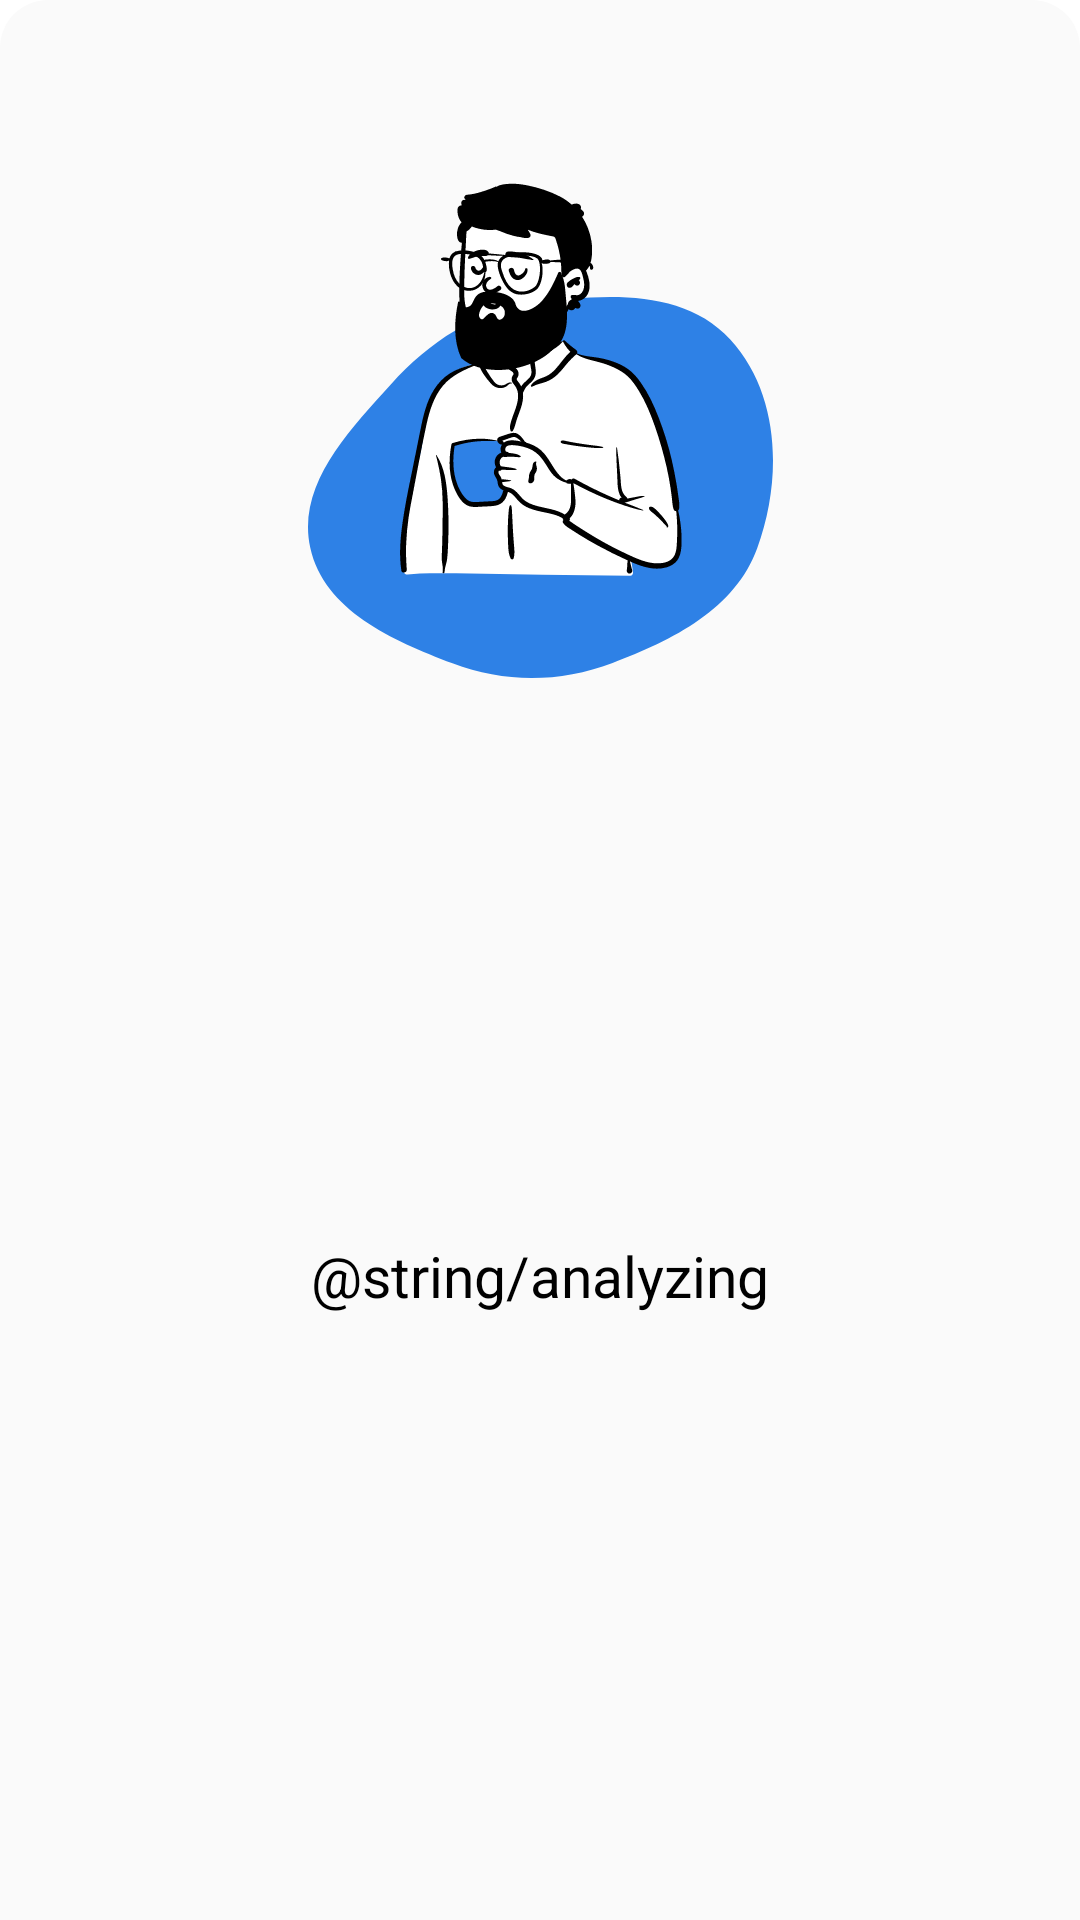

This screen was rendered from an Android layout file. Write that file and the resources it references.
<!-- AndroidManifest.xml: application theme Theme.CoralID -->
<!-- res/layout/fragment_loading_modal_bottom_sheet.xml -->
<?xml version="1.0" encoding="utf-8"?>
<androidx.constraintlayout.widget.ConstraintLayout xmlns:android="http://schemas.android.com/apk/res/android"
    xmlns:tools="http://schemas.android.com/tools"
    android:layout_width="match_parent"
    android:layout_height="wrap_content"
    android:background="@drawable/modal_bottom_sheet_bg"
    android:clipToPadding="true"
    xmlns:app="http://schemas.android.com/apk/res-auto"
    tools:context=".ui.scan.process_ml.LoadingModalBottomSheetFragment">

    <ImageView
        android:id="@+id/image_coffee_person"
        android:layout_width="wrap_content"
        android:layout_height="wrap_content"
        android:layout_marginTop="32dp"
        android:src="@drawable/ic_coffee_person"
        app:layout_constraintEnd_toEndOf="parent"
        app:layout_constraintStart_toStartOf="parent"
        app:layout_constraintTop_toTopOf="parent"
        tools:ignore="contentDescription" />

    <TextView
        android:id="@+id/text_analyzing_label"
        android:layout_width="wrap_content"
        android:layout_height="wrap_content"
        android:layout_marginTop="16dp"
        android:layout_marginBottom="32dp"
        android:text="@string/analyzing"
        android:textAppearance="@style/TextAppearance.Coral_ID.Toolbar"
        app:layout_constraintBottom_toBottomOf="parent"
        app:layout_constraintEnd_toEndOf="parent"
        app:layout_constraintStart_toStartOf="parent"
        app:layout_constraintTop_toBottomOf="@+id/image_coffee_person" />

</androidx.constraintlayout.widget.ConstraintLayout>
<!-- resources referenced by this layout -->
<resources>
  <!-- drawable ic_coffee_person: vector/xml drawable (drawable, 30147 chars, omitted) -->
  <!-- drawable modal_bottom_sheet_bg (drawable) -->
  <?xml version="1.0" encoding="utf-8"?>
  <shape xmlns:android="http://schemas.android.com/apk/res/android">
      <solid android:color="@color/backgroundColor" />
      <corners
          android:topLeftRadius="16dp"
          android:topRightRadius="16dp" />
  </shape>
  <string name="analyzing">Analyzing...</string>
  <style name="TextAppearance.Coral_ID.Toolbar" parent="TextAppearance.MaterialComponents.Headline5">
          <item name="fontFamily">@font/poppins_medium</item>
          <item name="android:textSize">19sp</item>
          <item name="android:textColor">@color/secondaryTextColor</item>
      </style>
  <style name="Theme.CoralID" parent="Theme.MaterialComponents.DayNight.NoActionBar">
          
          <item name="colorPrimary">@color/primaryColor</item>
          <item name="colorPrimaryVariant">@color/primaryLightColor</item>
          <item name="colorOnPrimary">@color/primaryTextColor</item>
          
          <item name="colorSecondary">@color/secondaryColor</item>
          <item name="colorSecondaryVariant">@color/secondaryLightColor</item>
          <item name="colorOnSecondary">@color/secondaryTextColor</item>
          
          <item name="android:statusBarColor" tools:targetApi="l">?attr/colorPrimary</item>
          
      </style>
  <color name="backgroundColor">#fafafa</color>
  <color name="secondaryTextColor">#000000</color>
  <color name="primaryColor">#2e81e6</color>
  <color name="primaryLightColor">#71b0ff</color>
  <color name="primaryTextColor">#ffffff</color>
  <color name="secondaryColor">#6edb96</color>
  <color name="secondaryLightColor">#a2ffc7</color>
</resources>
